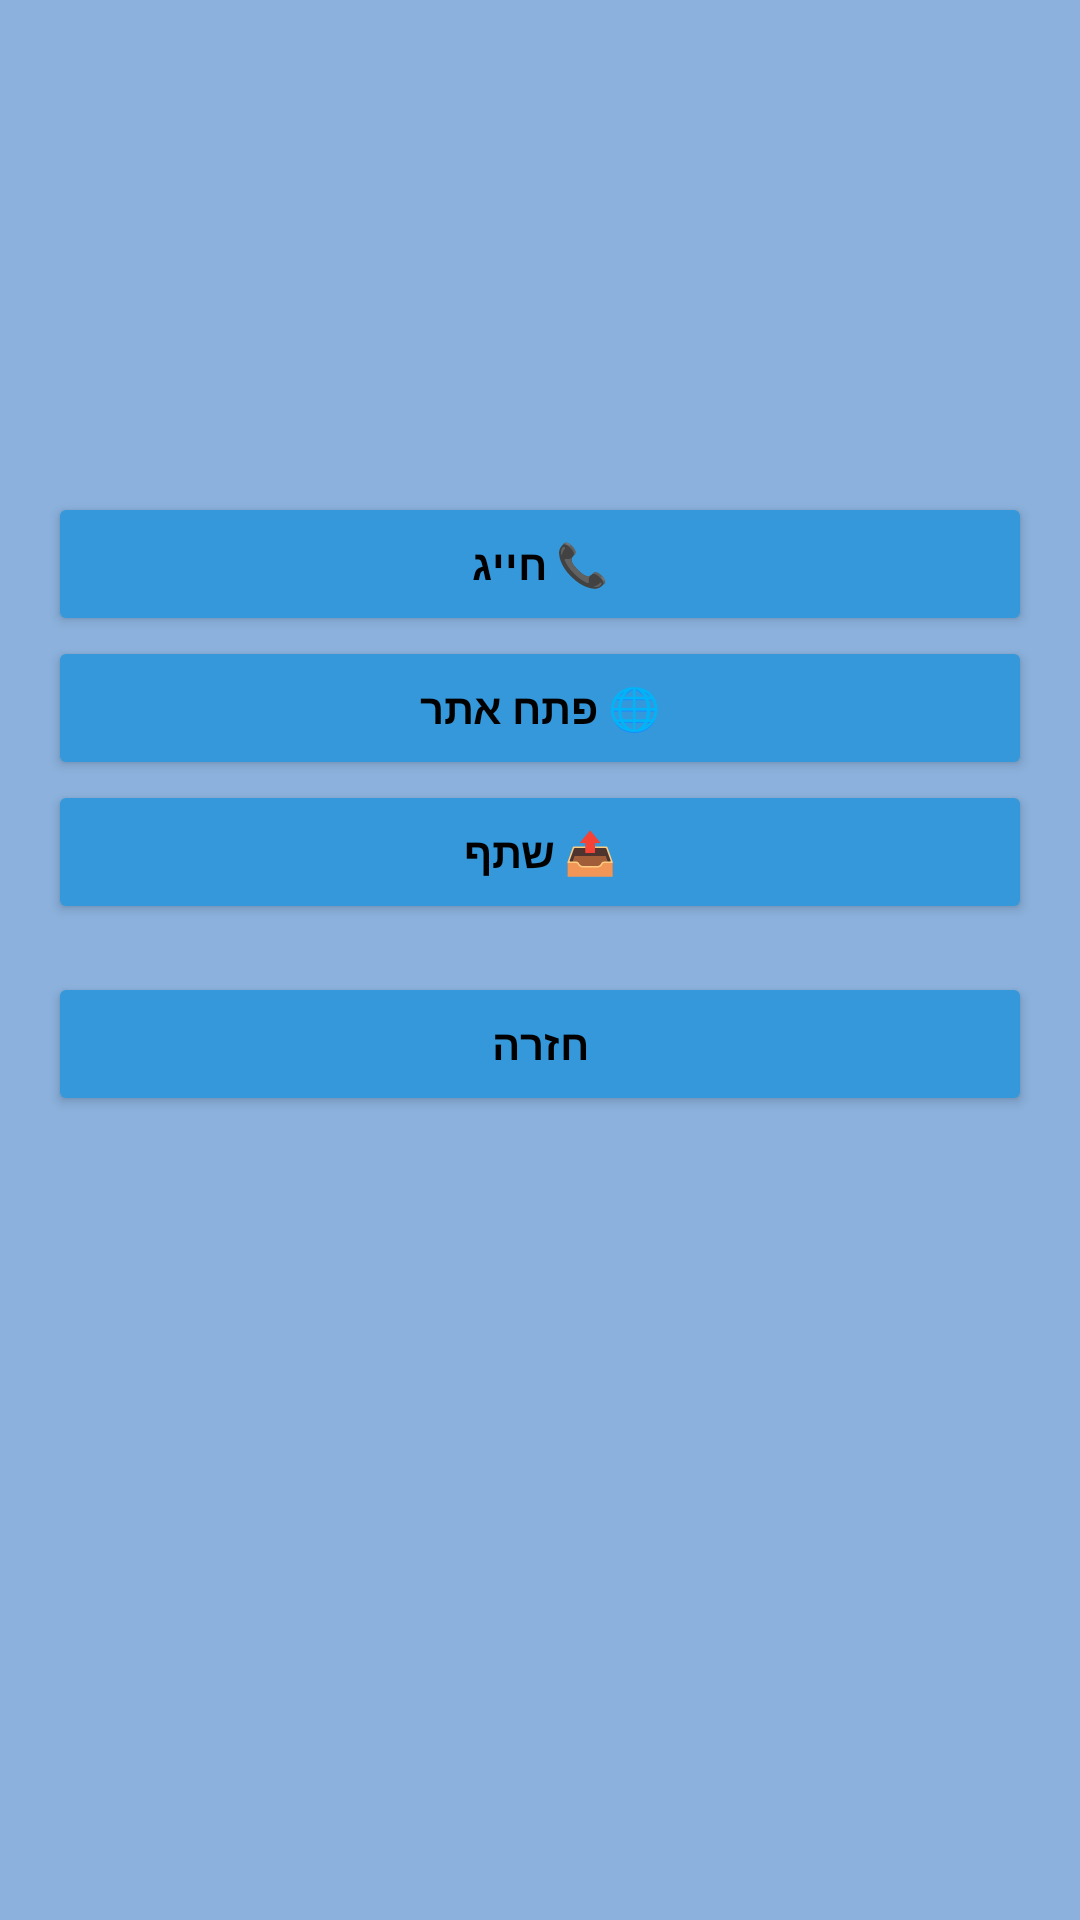

Layout XML and referenced resources for this Android screen:
<!-- AndroidManifest.xml: application theme Theme.BizCard -->
<!-- res/layout/activity_card.xml -->
<?xml version="1.0" encoding="utf-8"?>
<LinearLayout xmlns:android="http://schemas.android.com/apk/res/android"
    android:layout_width="match_parent"
    android:layout_height="match_parent"
    android:orientation="vertical"
    android:gravity="top"
    android:fitsSystemWindows="true"
    android:padding="16dp"
    android:background="#8BB1DC">

    <TextView
        android:id="@+id/tvCardName"
        android:layout_width="match_parent"
        android:layout_height="wrap_content"
        android:gravity="center"
        android:textColor="#000000"
        android:textSize="30sp"
        android:textStyle="bold" />

    <TextView
        android:id="@+id/tvCardRole"
        android:layout_width="match_parent"
        android:layout_height="wrap_content"
        android:layout_marginBottom="16dp"
        android:gravity="center"
        android:textColor="#222222"
        android:textSize="20sp" />

    <TextView
        android:id="@+id/tvCardPhone"
        android:layout_width="match_parent"
        android:layout_height="wrap_content"
        android:gravity="center"
        android:textColor="#000000"
        android:textSize="18sp" />

    <TextView
        android:id="@+id/tvCardWebsite"
        android:layout_width="match_parent"
        android:layout_height="wrap_content"
        android:layout_marginBottom="16dp"
        android:gravity="center"
        android:textColor="#000000"
        android:textSize="18sp" />

    <Button
        android:id="@+id/btnDial"
        android:layout_width="match_parent"
        android:layout_height="wrap_content"
        android:backgroundTint="#3498DB"
        android:text="@string/btn_dial"
        android:textColor="#000000"
        android:textStyle="bold" />

    <Button
        android:id="@+id/btnWebsite"
        android:layout_width="match_parent"
        android:layout_height="wrap_content"
        android:backgroundTint="#3498DB"
        android:text="@string/btn_website"
        android:textColor="#000000"
        android:textStyle="bold" />

    <Button
        android:id="@+id/btnShare"
        android:layout_width="match_parent"
        android:layout_height="wrap_content"
        android:backgroundTint="#3498DB"
        android:text="@string/btn_share"
        android:textColor="#000000"
        android:textStyle="bold" />

    <Button
        android:id="@+id/btnBack"
        android:layout_width="match_parent"
        android:layout_height="wrap_content"
        android:layout_marginTop="16dp"
        android:backgroundTint="#3498DB"
        android:text="@string/btn_back"
        android:textColor="#000000"
        android:textStyle="bold" />

</LinearLayout>
<!-- resources referenced by this layout -->
<resources>
  <string name="btn_back">חזרה</string>
  <string name="btn_dial">📞 חייג</string>
  <string name="btn_share">📤 שתף</string>
  <string name="btn_website">🌐 פתח אתר</string>
  <style name="Theme.BizCard" parent="Base.Theme.BizCard" />
  <style name="Base.Theme.BizCard" parent="Theme.Material3.DayNight.NoActionBar">
          
          
      </style>
</resources>
